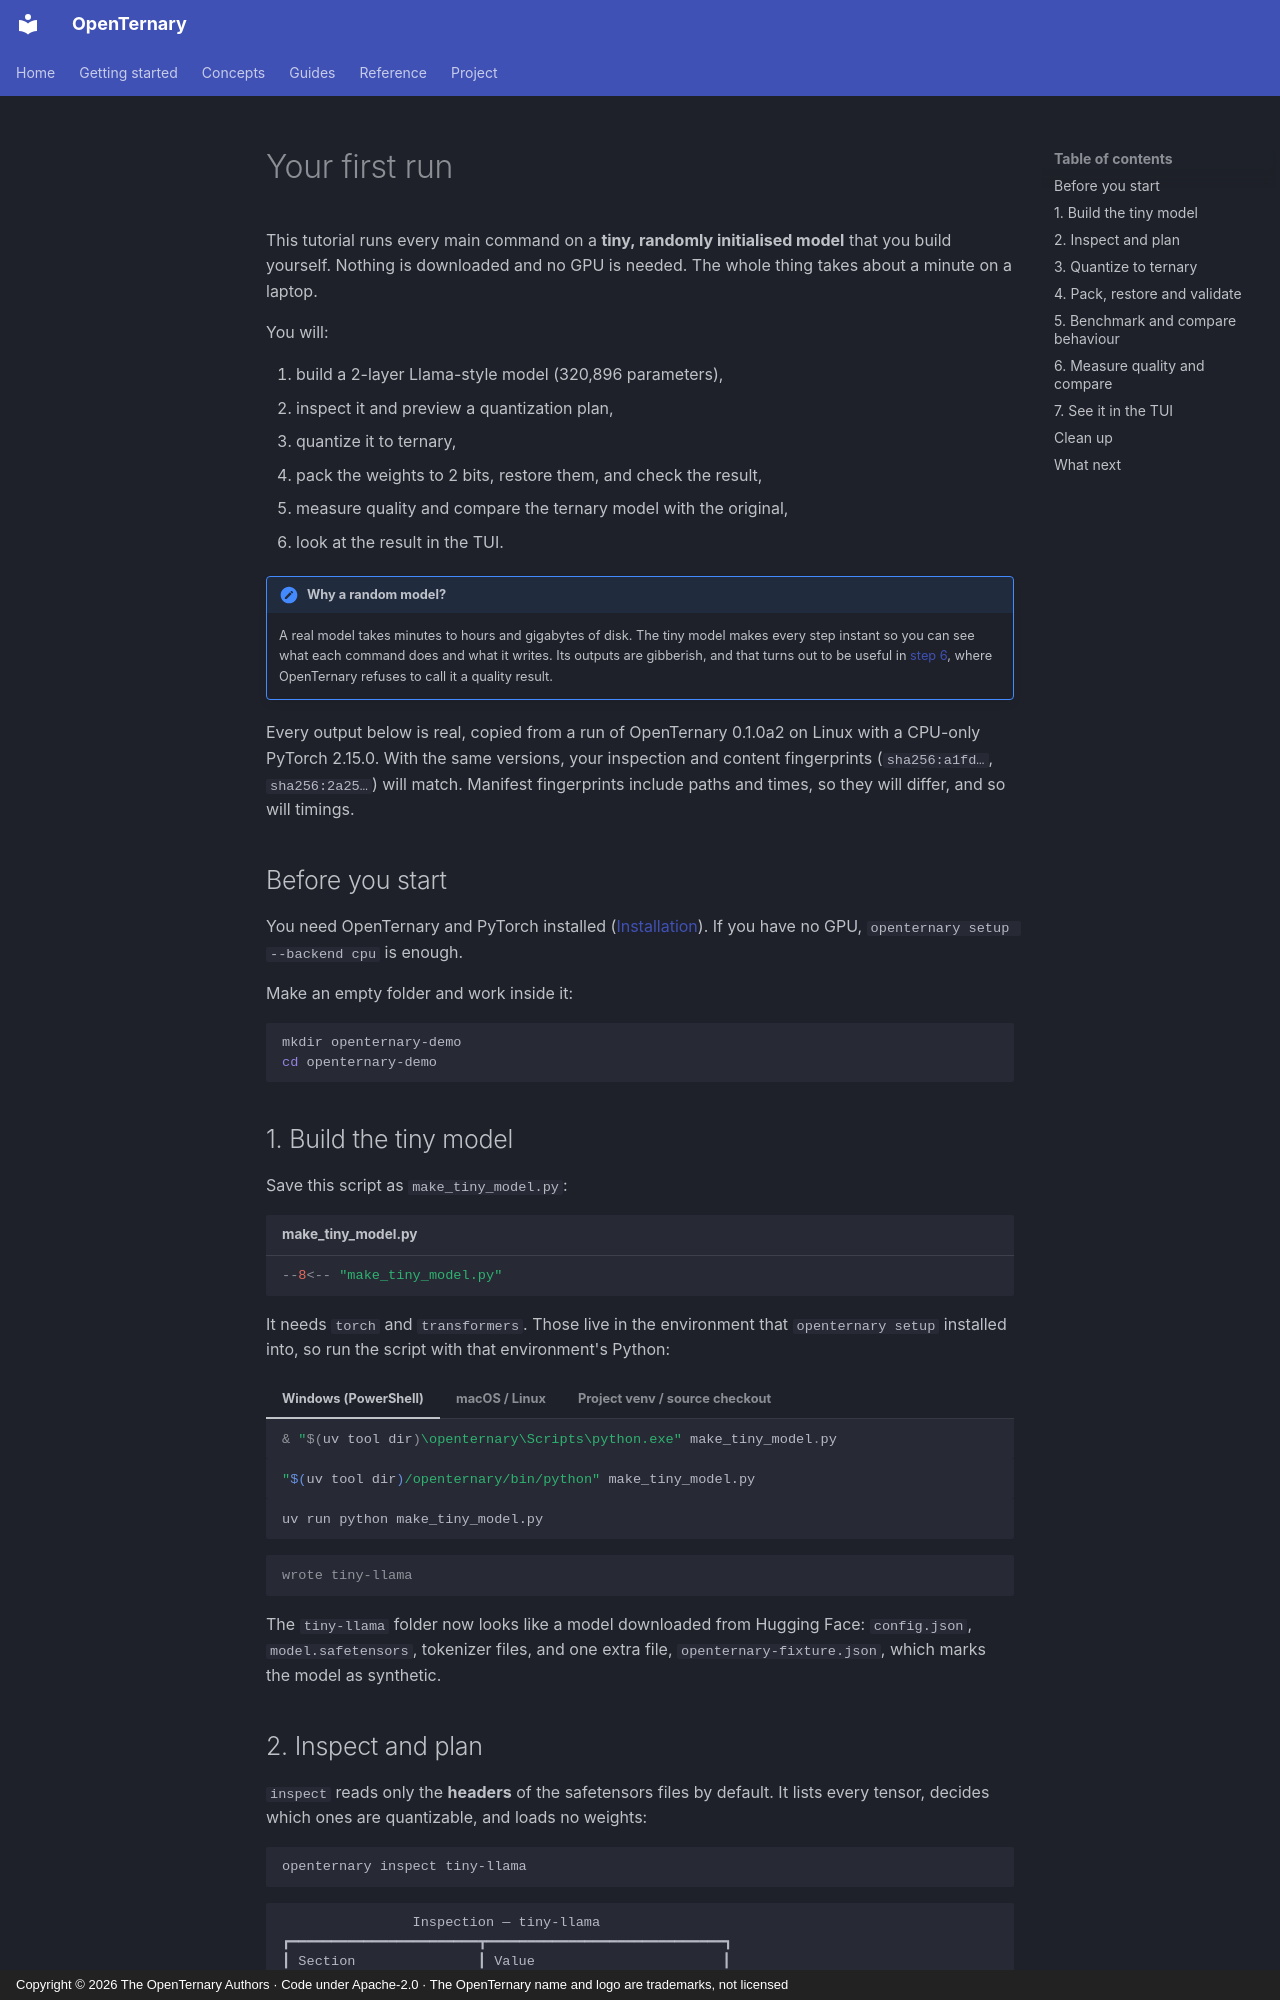

repository: ELRdn/OpenTernary · page: en/getting-started/first-run/index.html · generator: mkdocs · copyright: Copyright © 2026 The OpenTernary Authors · Code under Apache-2.0 · The OpenTernary name and logo are trademarks, not licensed

---
description: "Run the whole OpenTernary pipeline on a tiny model on your CPU, offline, in about a minute."
---

# Your first run

This tutorial runs every main command on a **tiny, randomly initialised model** that you build yourself. Nothing
is downloaded and no GPU is needed. The whole thing takes about a minute on a laptop.

You will:

1. build a 2-layer Llama-style model (320,896 parameters),
2. inspect it and preview a quantization plan,
3. quantize it to ternary,
4. pack the weights to 2 bits, restore them, and check the result,
5. measure quality and compare the ternary model with the original,
6. look at the result in the TUI.

!!! note "Why a random model?"

    A real model takes minutes to hours and gigabytes of disk. The tiny model makes every step instant so you
    can see what each command does and what it writes. Its outputs are gibberish, and that turns out to be
    useful in [step 6](#6-measure-quality-and-compare), where OpenTernary refuses to call it a quality result.

Every output below is real, copied from a run of OpenTernary 0.1.0a2 on Linux with a CPU-only PyTorch 2.15.0.
With the same versions, your inspection and content fingerprints (`sha256:a1fd…`, `sha256:2a25…`) will match.
Manifest fingerprints include paths and times, so they will differ, and so will timings.

## Before you start

You need OpenTernary and PyTorch installed ([Installation](installation.md)). If you have no GPU,
`openternary setup --backend cpu` is enough.

Make an empty folder and work inside it:

```bash
mkdir openternary-demo
cd openternary-demo
```

## 1. Build the tiny model

Save this script as `make_tiny_model.py`:

```python title="make_tiny_model.py"
--8<-- "make_tiny_model.py"
```

It needs `torch` and `transformers`. Those live in the environment that `openternary setup` installed into,
so run the script with that environment's Python:

=== "Windows (PowerShell)"

    ```powershell
    & "$(uv tool dir)\openternary\Scripts\python.exe" make_tiny_model.py
    ```

=== "macOS / Linux"

    ```bash
    "$(uv tool dir)/openternary/bin/python" make_tiny_model.py
    ```

=== "Project venv / source checkout"

    ```bash
    uv run python make_tiny_model.py
    ```

```console
wrote tiny-llama
```

The `tiny-llama` folder now looks like a model downloaded from Hugging Face: `config.json`,
`model.safetensors`, tokenizer files, and one extra file, `openternary-fixture.json`, which marks the model as
synthetic.
